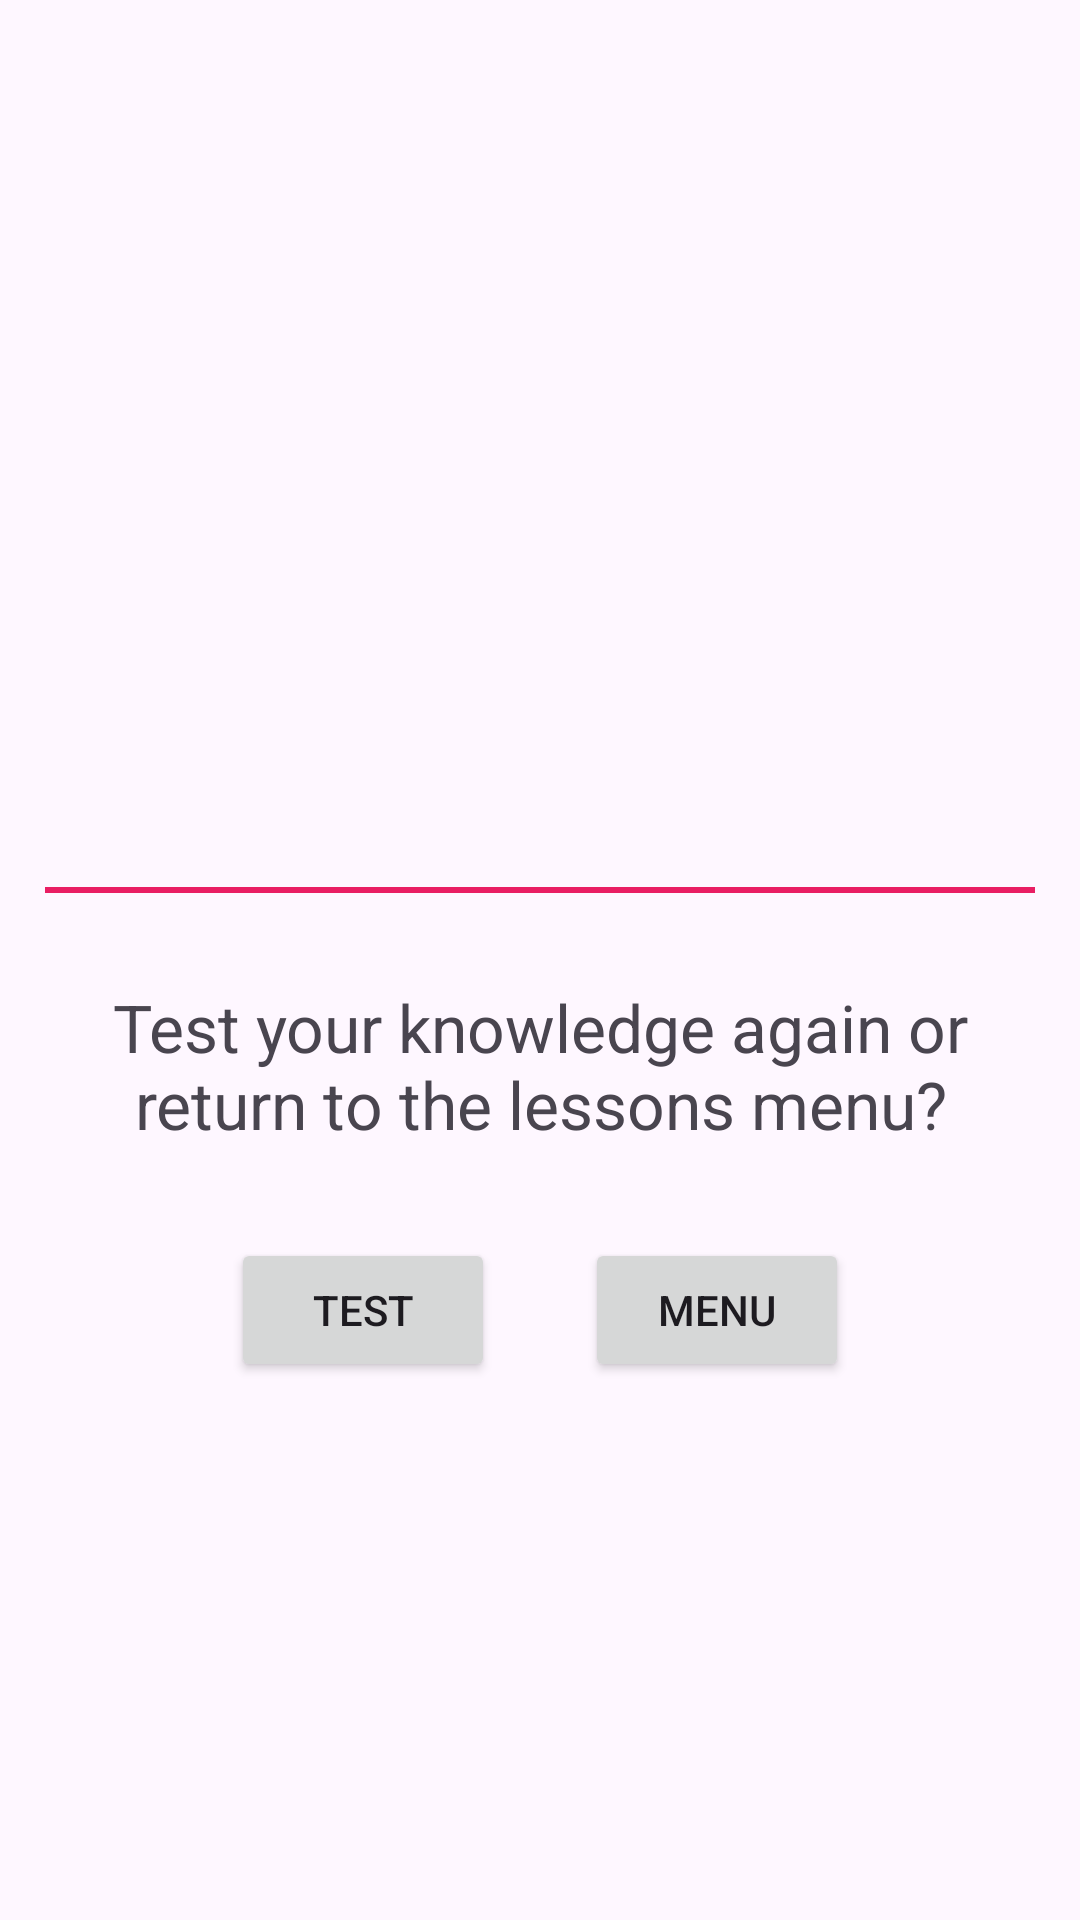

Here is an Android app screen rendered from its layout file. Give the layout XML and the strings, colors and styles it references.
<!-- AndroidManifest.xml: application theme Theme.ForeignLanguageTrainingAndroid -->
<!-- res/layout/fragment_educational_process_word_test_final.xml -->
<?xml version="1.0" encoding="utf-8"?>
<FrameLayout xmlns:android="http://schemas.android.com/apk/res/android"
    android:layout_width="match_parent"
    android:layout_height="match_parent"
    android:gravity="center">

    <LinearLayout
        android:layout_width="match_parent"
        android:layout_height="wrap_content"
        android:orientation="vertical"
        android:layout_gravity="center">

        <TextView
            android:id="@+id/activityMain_fragmentEducationProcessWordTestFinal_lastResults_TextView"
            android:layout_width="match_parent"
            android:layout_height="wrap_content"
            android:layout_margin="15dp"
            android:textSize="24sp"
            android:gravity="center"
            android:textColor="#336633"/>

        <TextView
            android:id="@+id/activityMain_fragmentEducationProcessWordTestFinal_totalResults_TextView"
            android:layout_width="match_parent"
            android:layout_height="wrap_content"
            android:layout_margin="15dp"
            android:textSize="18sp"
            android:gravity="center"
            android:textColor="#336633"/>

        <View
            android:layout_width="match_parent"
            android:layout_height="2dp"
            android:layout_margin="15dp"
            android:gravity="center"
            android:background="#E91E63"
            android:color="#000"/>

        <TextView
            android:layout_width="match_parent"
            android:layout_height="wrap_content"
            android:text="@string/word_test_final_prompt"
            android:layout_margin="15dp"
            android:textSize="22sp"
            android:gravity="center"/>

        <LinearLayout
            android:layout_width="wrap_content"
            android:layout_height="wrap_content"
            android:orientation="horizontal"
            android:layout_gravity="center"
            android:weightSum="2">

            <Button
                android:id="@+id/activityMain_fragmentEducationProcessWordTestFinal_testAgain_Button"
                android:layout_width="0dp"
                android:layout_height="wrap_content"
                android:layout_margin="15dp"
                android:text="@string/common_test"
                android:layout_weight="1"/>
            <Button
                android:id="@+id/activityMain_fragmentEducationProcessWordTestFinal_return_Button"
                android:layout_width="0dp"
                android:layout_height="wrap_content"
                android:layout_margin="15dp"
                android:text="@string/common_menu"
                android:layout_weight="1"/>
        </LinearLayout>
    </LinearLayout>
</FrameLayout>
<!-- resources referenced by this layout -->
<resources>
  <string name="common_menu">Menu</string>
  <string name="common_test">Test</string>
  <string name="word_test_final_prompt">Test your knowledge again or return to the lessons menu\?</string>
  <style name="Theme.ForeignLanguageTrainingAndroid" parent="Base.Theme.ForeignLanguageTrainingAndroid" />
  <style name="Base.Theme.ForeignLanguageTrainingAndroid" parent="Theme.Material3.DayNight.NoActionBar">
          
          
      </style>
</resources>
